Image classification data set "traffic_sign_dataset_clase" (farisea/my_rUBot_mecanum on GitHub). Class labels (6): forbidden, give way, left, nothing, right, stop.

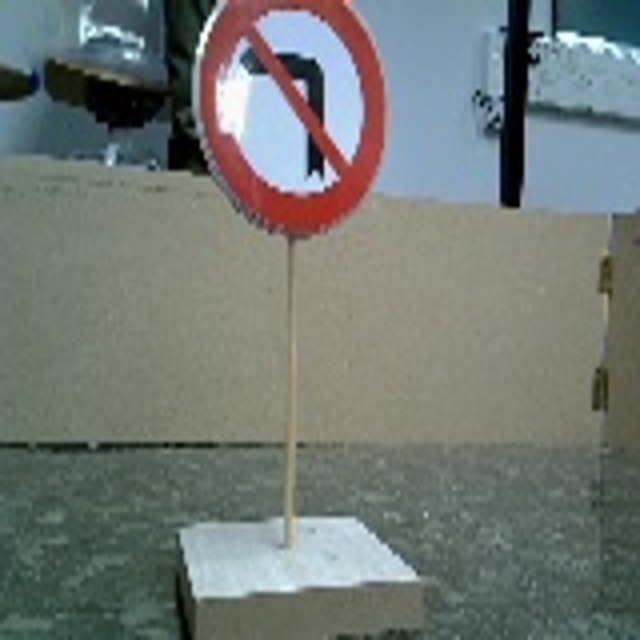
Label: right

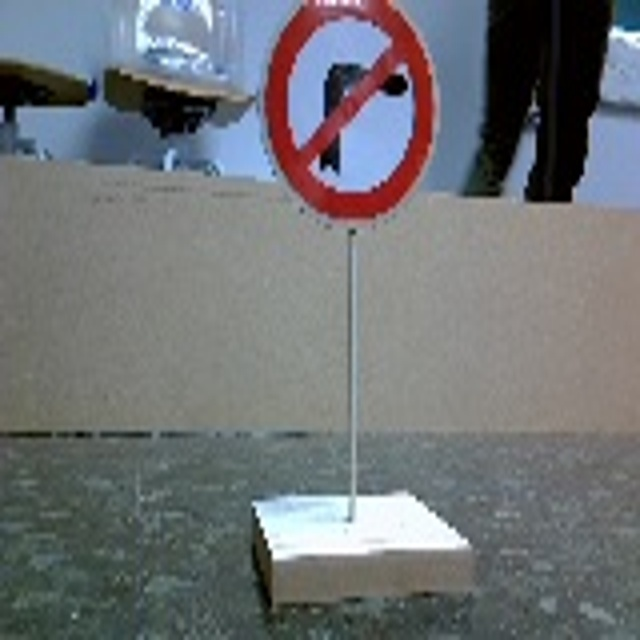
Label: left

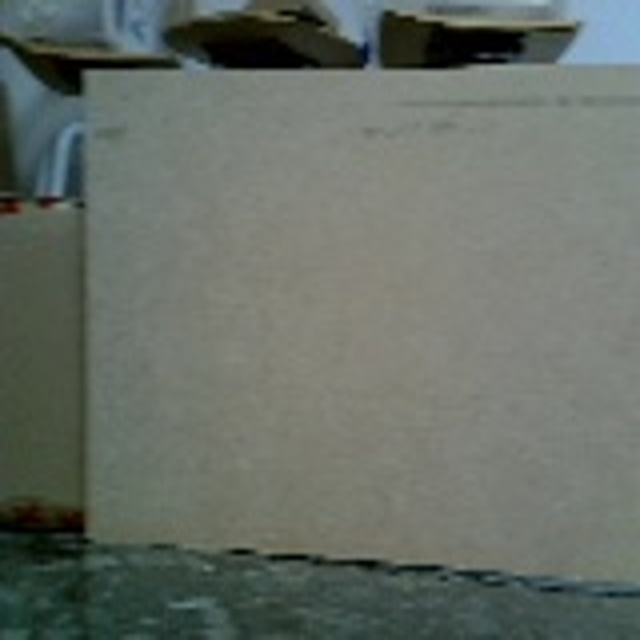
Label: nothing

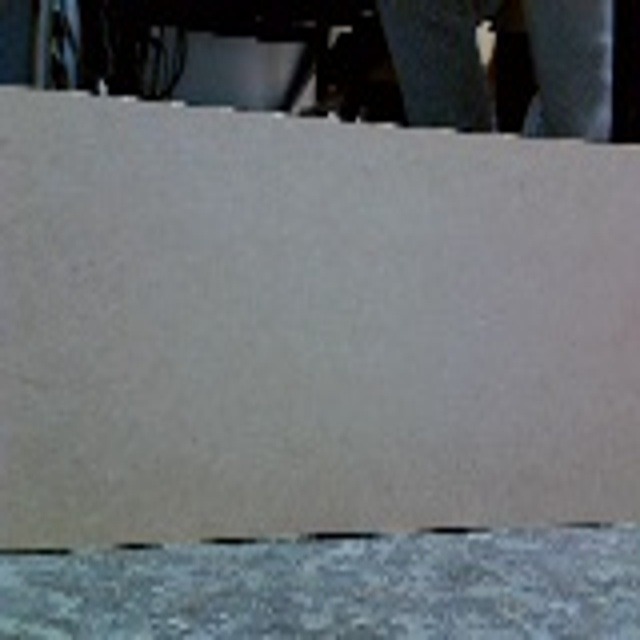
Label: nothing

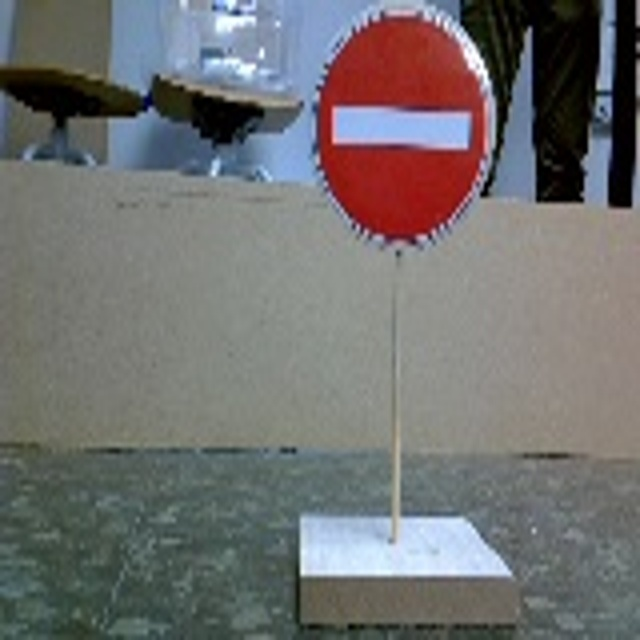
Label: forbidden

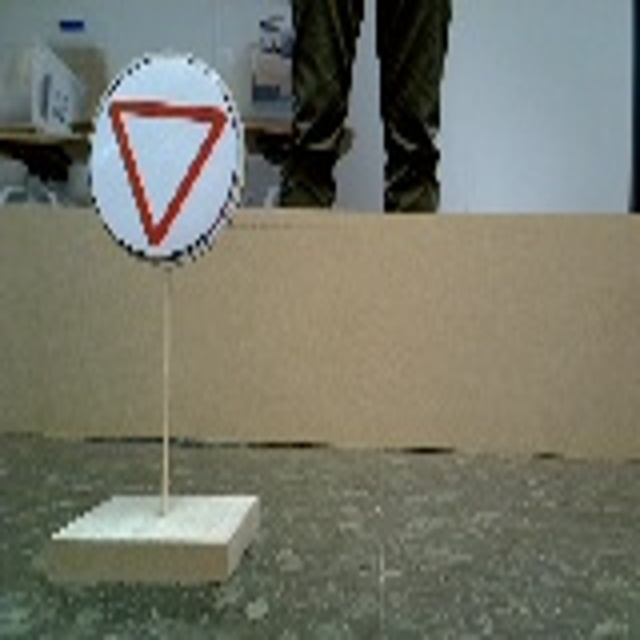
Label: give way
